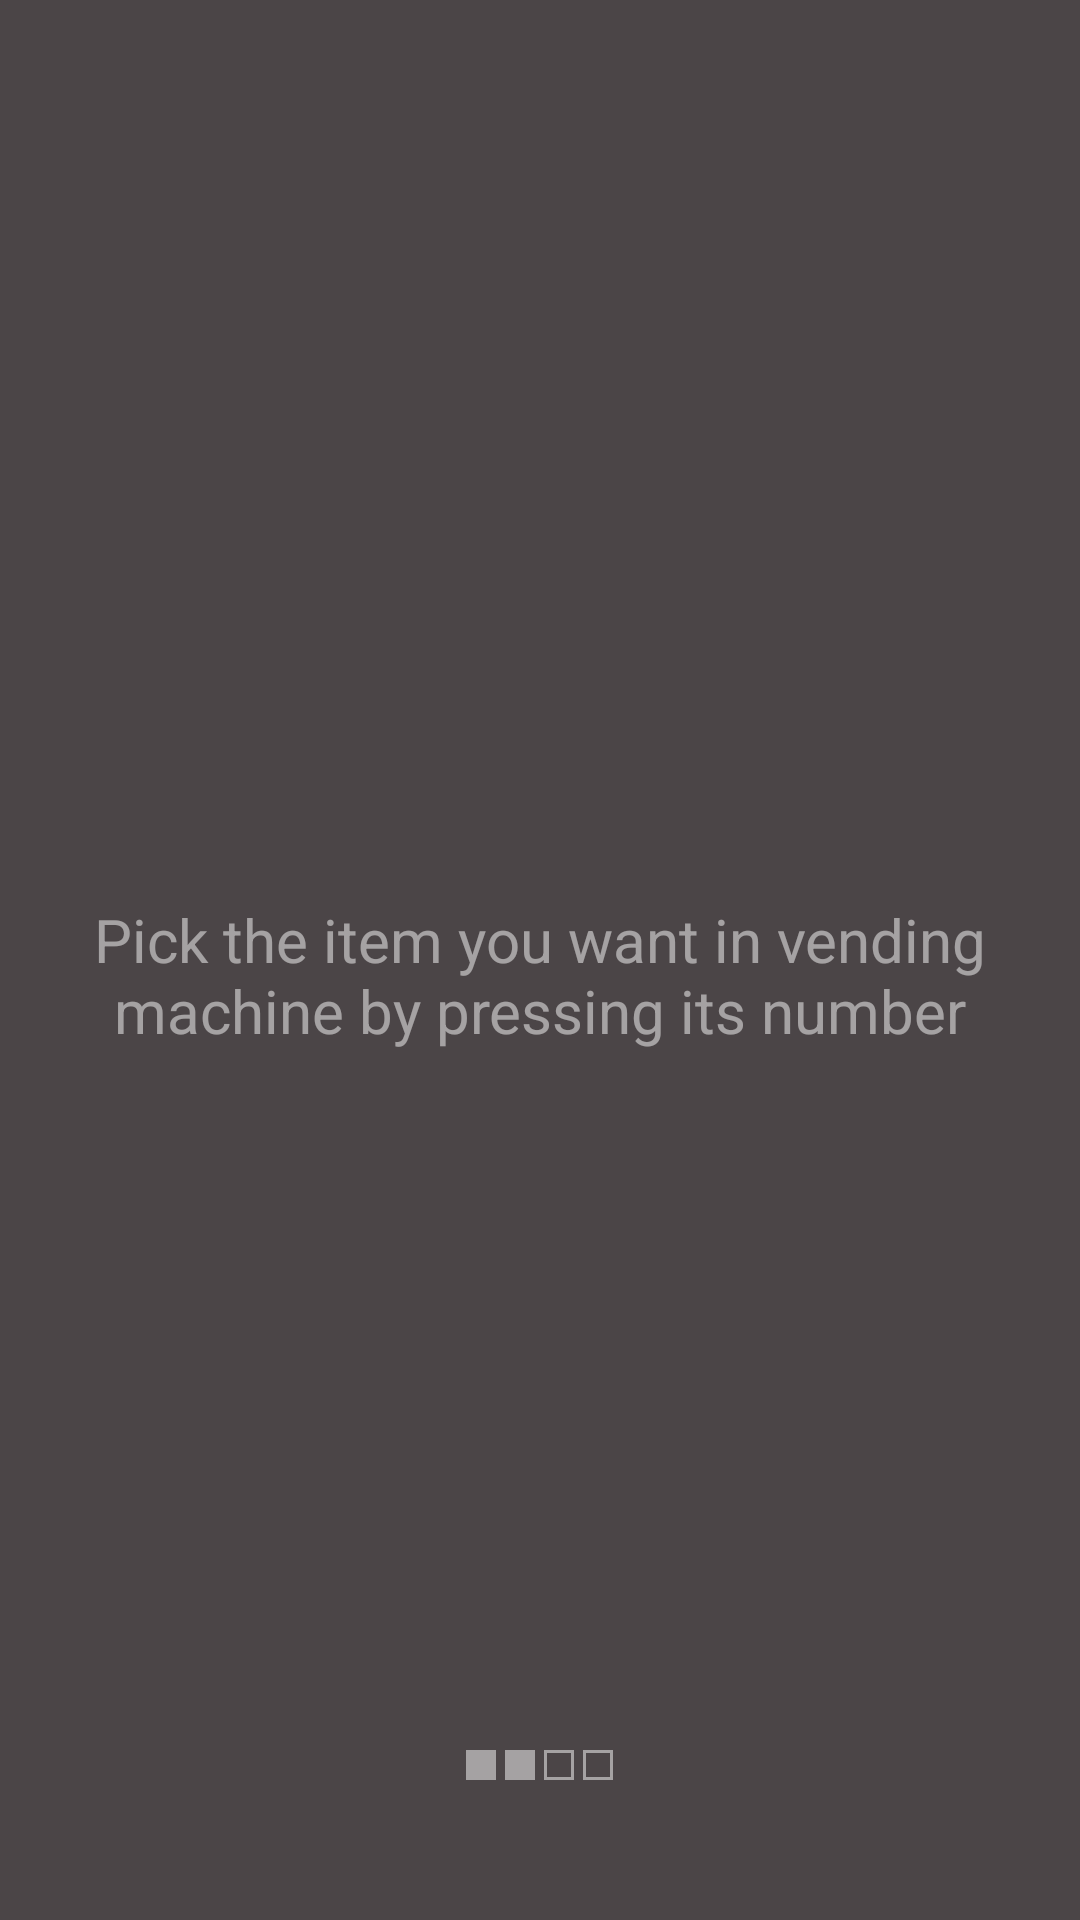

This screen was rendered from an Android layout file. Write that file and the resources it references.
<!-- AndroidManifest.xml: application theme AppTheme -->
<!-- res/layout/fragment_vending_selection.xml -->
<?xml version="1.0" encoding="utf-8"?>
<LinearLayout xmlns:android="http://schemas.android.com/apk/res/android"
    xmlns:tools="http://schemas.android.com/tools"
    android:layout_width="match_parent"
    android:layout_height="match_parent"
    android:background="@color/vcolorBlackBtn"
    android:gravity="center_horizontal"
    android:orientation="vertical"
    tools:context=".VendingActivity">

    <FrameLayout
        android:layout_width="match_parent"
        android:layout_height="wrap_content" android:layout_weight="3" android:paddingBottom="20dp">

        <ImageView
            android:layout_width="wrap_content"
            android:layout_height="wrap_content"
            android:layout_gravity="bottom|center_horizontal"
            android:src="@drawable/vend_select" />
    </FrameLayout>

    <TextView
        android:layout_width="match_parent"
        android:layout_height="wrap_content"
        android:layout_gravity="center_horizontal"
        android:text="@string/vending_selection_txt"
        android:textAlignment="center"
        android:textColor="@color/vcolorGrey" android:layout_weight="2" android:textSize="20sp"/>

    <FrameLayout
        android:layout_width="match_parent"
        android:layout_height="wrap_content" android:layout_weight="1">

        <LinearLayout
            android:layout_width="wrap_content"
            android:layout_height="wrap_content" android:orientation="horizontal" android:dividerPadding="22dp" android:divider="@drawable/vend_progress_divider"
            android:showDividers="middle"
            android:layout_gravity="center_horizontal|center_vertical">

            <ImageView
                android:layout_width="wrap_content"
                android:layout_height="wrap_content"
                android:src="@drawable/vend_progress_fill_box" />

            <ImageView
                android:layout_width="wrap_content"
                android:layout_height="wrap_content"
                android:src="@drawable/vend_progress_fill_box" />

            <ImageView
                android:layout_width="wrap_content"
                android:layout_height="wrap_content"
                android:src="@drawable/vend_progress_unfill_box" />

            <ImageView
                android:layout_width="wrap_content"
                android:layout_height="wrap_content"
                android:src="@drawable/vend_progress_unfill_box" />
        </LinearLayout>

    </FrameLayout>

</LinearLayout>
<!-- resources referenced by this layout -->
<resources>
  <color name="vcolorBlackBtn">#4b4547</color>
  <color name="vcolorGrey">#80ffffff</color>
  <!-- drawable vend_progress_divider (drawable) -->
  <?xml version="1.0" encoding="utf-8"?>
  <shape xmlns:android="http://schemas.android.com/apk/res/android"
      android:shape="rectangle">
      <size
          android:width="3dp"/>
  
  </shape>
  <!-- drawable vend_progress_fill_box (drawable) -->
  <?xml version="1.0" encoding="utf-8"?>
  <shape xmlns:android="http://schemas.android.com/apk/res/android" android:shape="rectangle">
      <size android:height="10dp" android:width="10dp"/>
      <solid android:color="@color/vcolorGrey"/>
  
  </shape>
  <!-- drawable vend_progress_unfill_box (drawable) -->
  <?xml version="1.0" encoding="utf-8"?>
  <shape xmlns:android="http://schemas.android.com/apk/res/android"
      android:shape="rectangle">
      <size
          android:width="10dp"
          android:height="10dp" />
      <stroke
          android:width="1dp"
          android:color="@color/vcolorGrey" />
  
  </shape>
  <string name="vending_selection_txt">Pick the item you want in vending machine by pressing its number</string>
  <style name="AppTheme" parent="Theme.AppCompat.Light.DarkActionBar">
          
          <item name="colorPrimary">@color/colorPrimary</item>
          <item name="colorPrimaryDark">@color/colorPrimaryDark</item>
          <item name="colorAccent">@color/colorAccent</item>
      </style>
  <color name="colorPrimary">#f5a623</color>
  <color name="colorPrimaryDark">#f5a623</color>
  <color name="colorAccent">#FF4081</color>
</resources>
